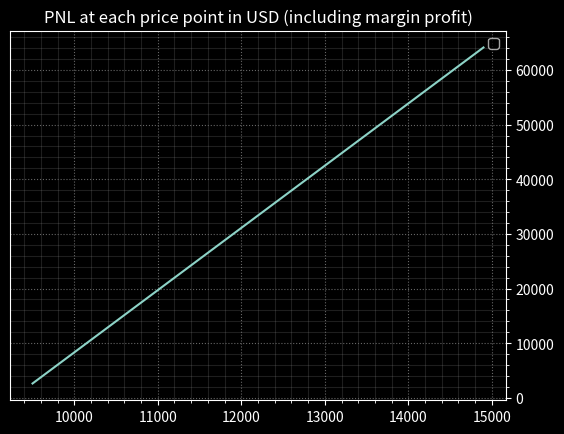

Reproduce this figure in Python.
import matplotlib.pyplot as plt

start_price = 9270
n_contracts = 85000
margin = 2.22

def pnl(exit_price):
    rpnl = n_contracts * (1/start_price - 1/exit_price) * exit_price
    margin_profit = margin * (exit_price - start_price)
    return rpnl + margin_profit

xvalues = list(range(9500, 15000, 100))
yvalues = [pnl(x) for x in xvalues]

#xvalues, yvalues = simulate_pnls()

plt.style.use('dark_background')

plt.title("PNL at each price point in USD (including margin profit)")

ax = plt.gca()
ax.yaxis.set_label_position("right")
ax.yaxis.tick_right()
ax.grid(which='major', color='#666666', linestyle=':')
ax.minorticks_on()
ax.grid(which='minor', color='#999999', linestyle='-', alpha=0.2)

ax.plot(xvalues, yvalues)

plt.legend()
plt.show()
